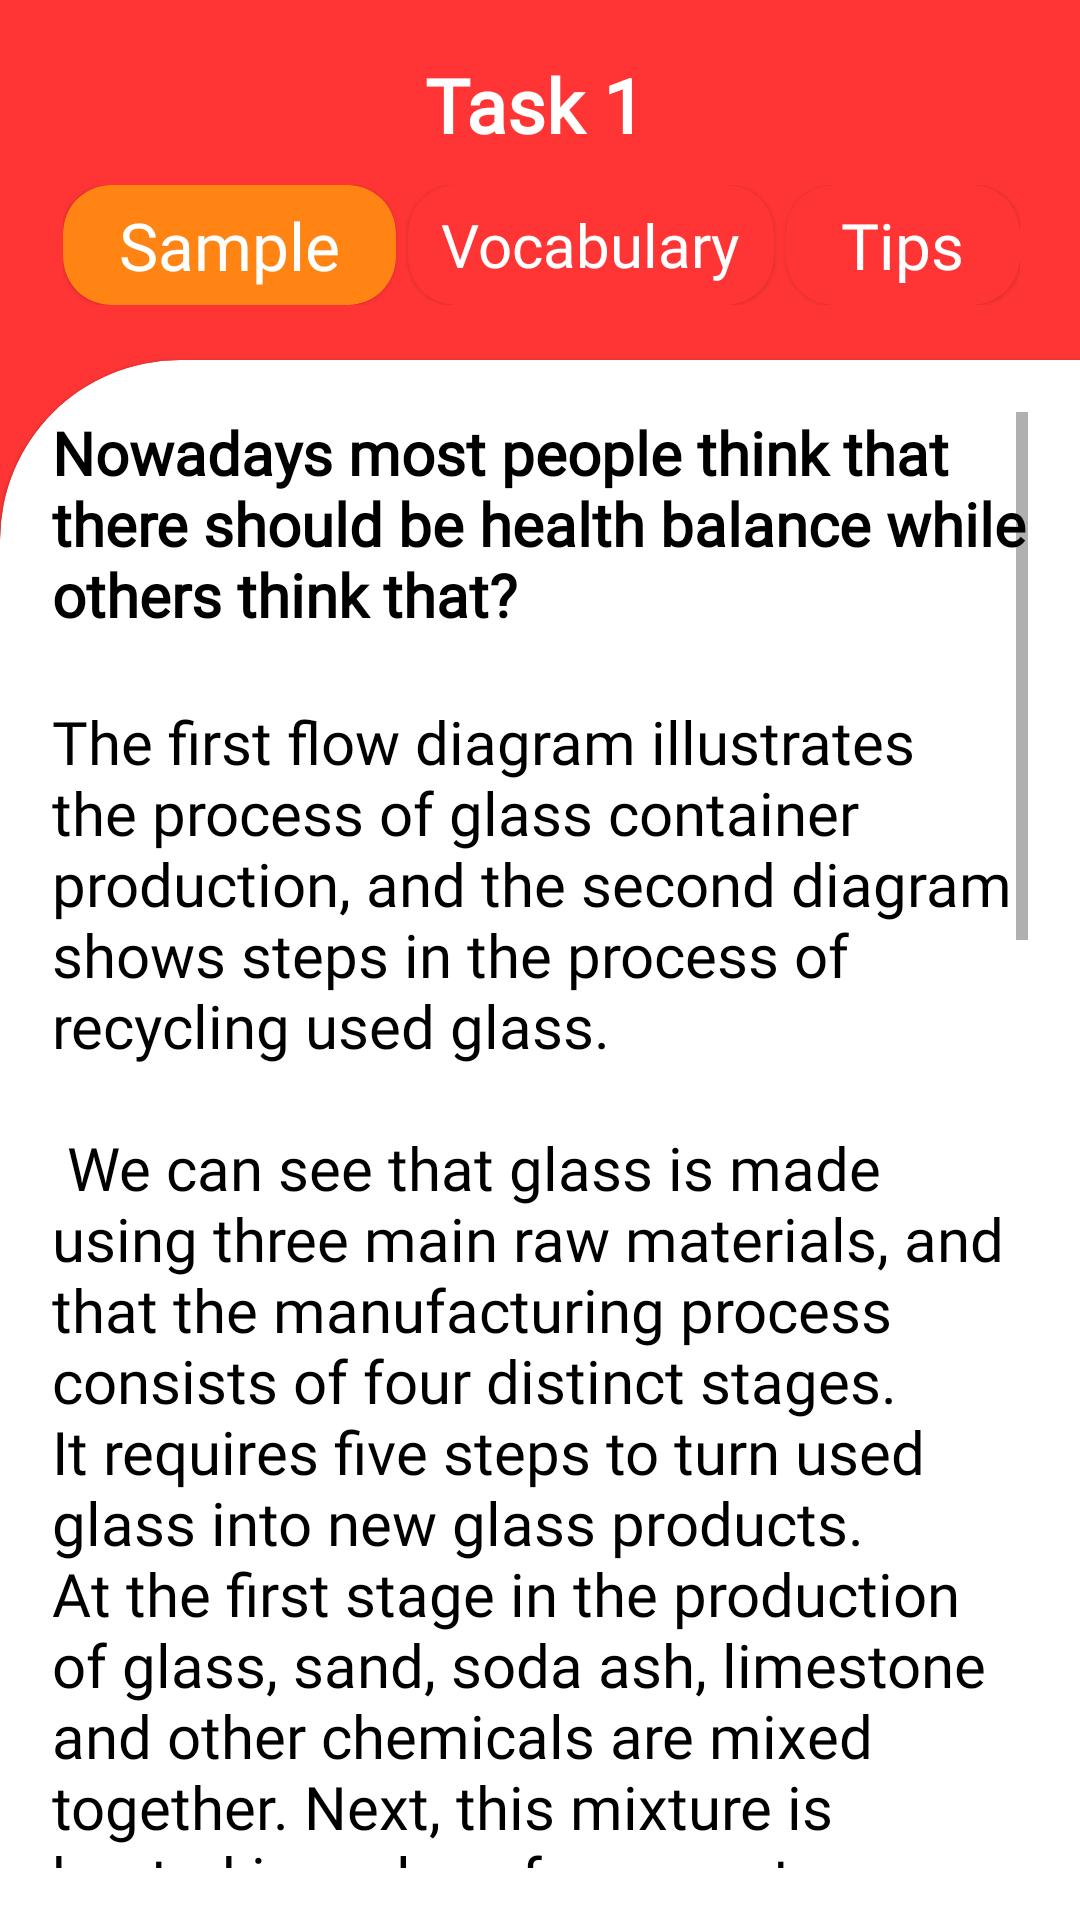

Reconstruct the res/layout file that produces this screen, plus the resources it refers to.
<!-- AndroidManifest.xml: application theme Theme.AAcademySamples -->
<!-- res/layout/fragment_task_one_more.xml -->
<?xml version="1.0" encoding="utf-8"?>
<LinearLayout xmlns:android="http://schemas.android.com/apk/res/android"
    xmlns:app="http://schemas.android.com/apk/res-auto"
    xmlns:tools="http://schemas.android.com/tools"
    android:layout_width="match_parent"
    android:layout_height="match_parent"
    android:background="#FF3535"
    android:orientation="vertical"
    tools:context=".ui.task1more.TaskOneMoreFragment">

    <com.google.android.material.appbar.MaterialToolbar
        android:layout_width="match_parent"
        android:layout_height="120dp"
        android:background="#FF3535">

        <LinearLayout
            android:layout_width="match_parent"
            android:layout_height="wrap_content"
            android:orientation="vertical">

            <LinearLayout
                android:layout_width="match_parent"
                android:layout_height="wrap_content"
                android:layout_marginEnd="20dp"
                android:orientation="horizontal">


                <LinearLayout
                    android:layout_width="0dp"
                    android:layout_height="wrap_content"
                    android:layout_gravity="center"
                    android:layout_weight="1"
                    android:gravity="center"
                    android:orientation="horizontal">

                    <TextView
                        android:layout_width="wrap_content"
                        android:layout_height="wrap_content"
                        android:layout_gravity="center"
                        android:fontFamily="@font/montserratmedium"
                        android:gravity="center"
                        android:text="Task 1"
                        android:textColor="@color/white"
                        android:textSize="25sp"
                        android:textStyle="bold" />
                </LinearLayout>

            </LinearLayout>

            <LinearLayout
                android:layout_width="match_parent"
                android:layout_height="wrap_content"
                android:layout_marginStart="5dp"
                android:layout_marginTop="10dp"
                android:layout_marginEnd="20dp"
                android:orientation="horizontal">

                <com.google.android.material.card.MaterialCardView
                    android:id="@+id/sample"
                    android:layout_width="0dp"
                    android:layout_height="40dp"
                    android:layout_weight="1"
                    android:background="@color/white"
                    app:cardBackgroundColor="#FF8413"
                    app:cardCornerRadius="16dp">

                    <TextView
                        android:layout_width="wrap_content"
                        android:layout_height="wrap_content"
                        android:layout_gravity="center"
                        android:fontFamily="@font/montserratmedium"
                        android:text="Sample"
                        android:textColor="@color/white"
                        android:textSize="22sp" />


                </com.google.android.material.card.MaterialCardView>

                <com.google.android.material.card.MaterialCardView
                    android:id="@+id/vocab"
                    android:layout_width="0dp"
                    android:layout_height="40dp"
                    android:layout_marginHorizontal="4dp"
                    android:layout_weight="1.1"
                    app:cardBackgroundColor="@color/red"
                    app:cardCornerRadius="16dp">

                    <TextView
                        android:layout_width="wrap_content"
                        android:layout_height="wrap_content"
                        android:layout_gravity="center"
                        android:fontFamily="@font/montserratmedium"
                        android:text="Vocabulary"
                        android:textColor="@color/white"
                        android:textSize="20sp" />


                </com.google.android.material.card.MaterialCardView>

                <com.google.android.material.card.MaterialCardView
                    android:id="@+id/grammar"
                    android:layout_width="0dp"
                    android:layout_height="40dp"
                    android:layout_weight="0.7"
                    app:cardBackgroundColor="@color/red"
                    app:cardCornerRadius="16dp">

                    <TextView
                        android:layout_width="wrap_content"
                        android:layout_height="wrap_content"
                        android:layout_gravity="center"
                        android:fontFamily="@font/montserratmedium"
                        android:text="Tips"
                        android:textColor="@color/white"
                        android:textSize="21.2sp" />


                </com.google.android.material.card.MaterialCardView>


            </LinearLayout>

        </LinearLayout>


    </com.google.android.material.appbar.MaterialToolbar>

    <com.google.android.material.card.MaterialCardView
        style="@style/MyCardView"
        android:layout_width="match_parent"
        android:layout_height="match_parent"
        android:background="@color/white"
        app:cardBackgroundColor="@color/white">

        <ScrollView
            android:layout_width="match_parent"
            android:layout_height="match_parent">

            <LinearLayout
                android:layout_width="match_parent"
                android:layout_height="wrap_content"
                android:orientation="vertical">

                <TextView
                    android:id="@+id/question"
                    android:layout_width="match_parent"
                    android:layout_height="wrap_content"
                    android:fontFamily="@font/montserratmedium"
                    android:justificationMode="none"
                    android:textStyle="bold"
                    android:text="Nowadays most people think that there should be health balance while others think that?"
                    android:textColor="@color/black"
                    android:textSize="20sp"
                    android:layout_marginBottom="22sp"
                    android:visibility="visible"/>


                <TextView
                    android:id="@+id/fullAnswer"
                    android:layout_width="match_parent"
                    android:layout_height="wrap_content"
                    android:fontFamily="@font/montserratmedium"
                    android:background="@color/white"
                    android:justificationMode="none"
                    android:text="@string/sample"
                    android:textColor="@color/black"
                    android:textSize="20sp"
                    android:visibility="visible" />

                <LinearLayout
                    android:id="@+id/copyBtnLv"
                    android:layout_width="match_parent"
                    android:layout_height="wrap_content"
                    android:visibility="visible"
                    android:orientation="horizontal">

                    <View
                        android:layout_width="0dp"
                        android:layout_height="0dp"
                        android:layout_weight="1" />

                    <Button
                        android:id="@+id/copyBtn"
                        android:layout_width="190dp"
                        android:layout_height="wrap_content"
                        android:layout_margin="12dp"
                        android:textAllCaps="false"
                        android:backgroundTint="#FF3535"
                        android:text="Copy sample" />
                </LinearLayout>


                <ImageView
                    android:id="@+id/imageQuestion"
                    android:layout_width="300dp"
                    android:layout_height="300dp"
                    android:layout_gravity="center_horizontal"
                    android:layout_marginTop="30dp"
                    android:scaleType="centerInside"
                    android:src="@drawable/app_icon"
                    android:visibility="visible" />

                <TextView
                    android:id="@+id/bandScoreLv"
                    android:layout_width="match_parent"
                    android:layout_height="wrap_content"
                    android:text="Click the image to open"
                    android:textColor="@color/mainColor"
                    android:textSize="16sp"/>


                <LinearLayout
                    android:id="@+id/author"
                    android:layout_width="match_parent"
                    android:layout_height="wrap_content"
                    android:layout_marginTop="2dp"
                    android:layout_marginBottom="10dp"
                    android:orientation="horizontal">

                    <TextView
                        android:layout_width="wrap_content"
                        android:layout_height="wrap_content"
                        android:fontFamily="@font/montserratregular"
                        android:text="Author: "
                        android:textStyle="bold"
                        android:textColor="@color/black"
                        android:textSize="16sp" />

                    <TextView
                        android:id="@+id/authorName"
                        android:layout_width="wrap_content"
                        android:layout_height="wrap_content"
                        android:textStyle="bold"
                        android:fontFamily="@font/montserratregular"
                        android:text="Shakhrukhmiroz Jumaniyozov"
                        android:textColor="@color/black"
                        android:textSize="16sp" />

                </LinearLayout>


            </LinearLayout>

        </ScrollView>

    </com.google.android.material.card.MaterialCardView>


</LinearLayout>
<!-- resources referenced by this layout -->
<resources>
  <color name="black">#FF000000</color>
  <color name="mainColor">#04194D</color>
  <color name="red">#FF3535</color>
  <color name="white">#FFFFFFFF</color>
  <!-- drawable app_icon: png bitmap (drawable, 11865 bytes) -->
  <string name="sample">The first flow diagram illustrates the process of glass container production, and the second diagram shows steps in the process of recycling used glass. \n\n We can see that glass is made using three main raw materials, and that the manufacturing process consists of four distinct stages. It requires five steps to turn used glass into new glass products.\nAt the first stage in the production of glass, sand, soda ash, limestone and other chemicals are mixed together. Next, this mixture is heated in a glass furnace at approximately 1500°C to produce molten glass. The molten glass can then be shaped, by blowing, to create the end products, namely glass containers.\n\nGlass recycling begins with the collection of used glass products. The collected glass is sorted according to its colour, and then washed in order to remove any impurities. At the fourth stage of recycling, the glass is crushed and melted, and the resulting molten glass can finally be moulded to create new items.</string>
  <style name="MyCardView" parent="@style/Widget.MaterialComponents.CardView">
          <item name="shapeAppearanceOverlay">@style/ShapeAppearanceOverlay.MaterialCardView.Cut</item>
      </style>
  <style name="Theme.AAcademySamples" parent="Theme.MaterialComponents.DayNight.DarkActionBar">
          
          <item name="colorPrimary">@color/purple_500</item>
          <item name="colorPrimaryVariant">@color/purple_700</item>
          <item name="colorOnPrimary">@color/white</item>
          
          <item name="colorSecondary">@color/teal_200</item>
          <item name="colorSecondaryVariant">@color/teal_700</item>
          <item name="colorOnSecondary">@color/black</item>
          
          <item name="android:statusBarColor">?attr/colorPrimaryVariant</item>
          
      </style>
  <style name="ShapeAppearanceOverlay.MaterialCardView.Cut" parent="">
          <item name="cornerFamily">rounded</item>
          <item name="cornerSizeTopRight">0dp</item>
          <item name="cornerSizeTopLeft">60dp</item>
          <item name="cornerSizeBottomRight">0dp</item>
          <item name="cornerSizeBottomLeft">0dp</item>
      </style>
  <color name="purple_500">#FF6200EE</color>
  <color name="purple_700">#FF3700B3</color>
  <color name="teal_200">#FF03DAC5</color>
  <color name="teal_700">#FF018786</color>
</resources>
